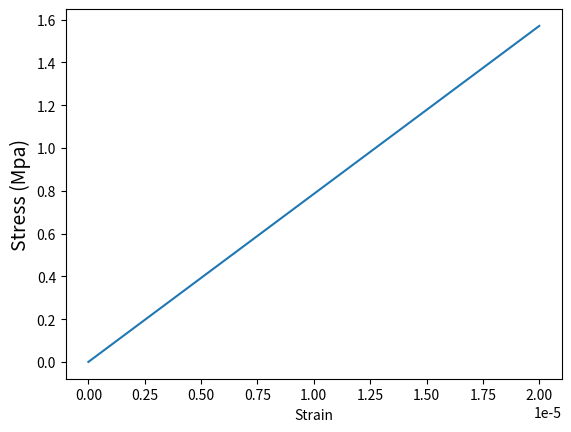

Write Python code to recreate this figure.
import numpy as np
import math
import matplotlib.pyplot as plt

# material properties
E = 68.9e3
nu = 0.35
H = 0.
sigma0 = 68.9

#Initialisation
epsm1 = np.array([0., 0., 0.])
sigm1 = np.array([0., 0., 0.])
ss = np.array([0., 0., 0.])
Vid = np.array([1., 1., 0.])

pn = 0
trsig = 0.
ori = np.array([1., 0., 0.])
deps = 1e-5
time1 = np.arange(0, 0.00003, deps)
veps = [0]
vsigma = [0]

#Decomposition
#oritr = 1./3.*(ori[0] + ori[2] + ori[3])* Vid
#oridev = ori - oritr

#Compute material constant
k = E/(3*(1-2*nu))
mu = E/(2*(1+nu))
#Compliance matrix
S_ = (1.+nu)/E * np.array( [[1.-nu, -nu, 0.],
	                  [-nu, 1.-nu, 0.],
	                  [0., 0., 1.],])

i = 1
while i < len(time1):
	ki = (time1[i] + np.matmul(np.matmul(S_,sigm1) - epsm1, ori)) / (np.matmul(np.matmul(S_,ori),ori))
	eps = ki * np.matmul(S_,ori) - np.matmul(S_,sigm1) + epsm1
	#print(eps)
	vdeps = eps - epsm1
	#decomposition
	vdepstr = 1./3.*(vdeps[0]+vdeps[1])*Vid
	vdepsdev = vdeps - vdepstr
	ss = ss + 2.*mu*vdepsdev
	print(ss)
	sigmaeq = math.sqrt(3./2.*(ss[0]*ss[0] + ss[1]*ss[1] + 2.*ss[2]*ss[2]))
	print(sigmaeq)
	if (sigmaeq > (sigma0 + H*pn)):
		pn = (3*mu)/(H+3*mu)*pn + (sigmaeq - sigma0)/(H+3*mu)
		ss = (sigma0+H*pn)/sigmaeq * ss
	trsig = trsig + 3*k*(vdeps[0]+vdeps[1])
	sig = 1./3.*trsig*Vid + ss
	print(sig)
	veps.append(eps[0])
	vsigma.append(sig[0])
	sigm1 = sig
	epsm1 = eps
	i = i+1

plt.plot(veps, vsigma)   
plt.ylabel('Stress (Mpa)', fontsize = 14)
plt.xlabel('Strain')
plt.show()

